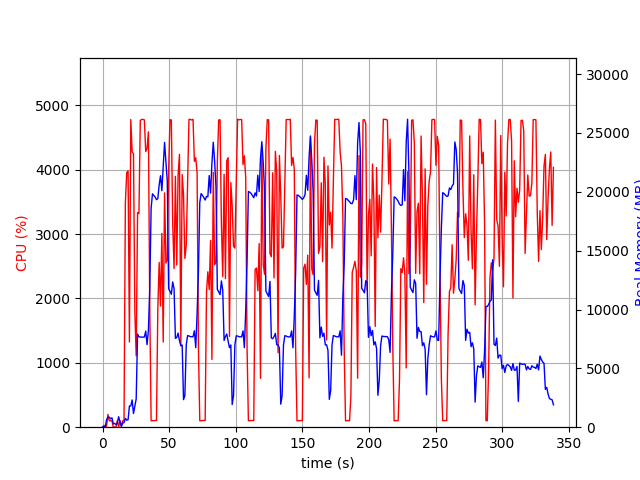

The table this chart was drawn from, first rows:
elapsed_time, nproc, cpu, mem_real, mem_virtual
4.220008850097656e-05, 1, 0.0, 10.05, 3186
1.006, 2, 29.8, 48.73, 159.5
2.013, 2, 2.0, 56.3, 166.5
3.02, 4, 15.9, 627.3, 2322
4.028, 4, 198.6, 846.2, 2578
5.035, 4, 100.2, 854.9, 2576
6.043, 3, 99.2, 705.7, 2107
7.051, 3, 100.3, 799.4, 2219
8.059, 3, 1.0, 279, 1581
9.066, 3, 3.0, 327, 1635
10.07, 3, 2.0, 220.6, 1541
11.08, 3, 100.3, 360.3, 1643
12.09, 7, 3.0, 889.6, 3269
13.1, 4, 103.0, 433.9, 2024
14.11, 1, 11.9, 72.95, 689.3
15.11, 1, 99.1, 350.9, 1893
16.12, 1, 99.1, 384.7, 1914
17.13, 1, 3489, 755, 5421
18.15, 1, 3956, 594.3, 5465
19.16, 1, 3984, 635.1, 6085
20.17, 1, 1324, 1802, 7413
21.2, 1, 4781, 1802, 7413
22.21, 1, 4280, 2316, 7413
23.23, 1, 4250, 1164, 7413
24.25, 1, 1784, 1764, 9471
25.26, 1, 1108, 2399, 9474
26.29, 1, 3336, 7916, 16398
27.32, 1, 3319, 7684, 16398
28.33, 1, 4767, 7656, 16398
29.34, 1, 4782, 7656, 16398
30.36, 1, 4783, 7656, 16398
31.38, 1, 4776, 7656, 16398
32.4, 1, 4283, 8168, 16398
33.42, 1, 4332, 7016, 16398
34.43, 1, 4590, 8270, 18906
35.45, 1, 1835, 11873, 34727
36.46, 1, 101.2, 18607, 34727
37.47, 1, 101.3, 19826, 34727
38.48, 1, 102.3, 19691, 34727
39.48, 1, 103.3, 19554, 34727
40.49, 1, 105.2, 19333, 34727
41.5, 1, 1845, 19425, 34727
42.5, 1, 2560, 20589, 34727
43.51, 1, 1882, 21369, 47015
44.53, 1, 3012, 20093, 47028
45.54, 1, 1323, 22088, 47028
46.55, 1, 3640, 24197, 47028
47.57, 1, 2550, 22561, 47107
48.59, 1, 2595, 20896, 47131
49.6, 1, 3974, 11764, 47131
50.62, 1, 4779, 11551, 47131
51.64, 1, 4774, 11293, 47131
52.66, 1, 3166, 12340, 47201
53.68, 1, 2464, 11763, 47257
54.69, 1, 3898, 7551, 47257
55.71, 1, 2519, 7621, 47273
56.72, 1, 3921, 7995, 47273
57.73, 1, 4240, 7350, 47273
58.75, 1, 1263, 6935, 47273
59.76, 1, 3926, 6980, 47273
... 275 more rows
